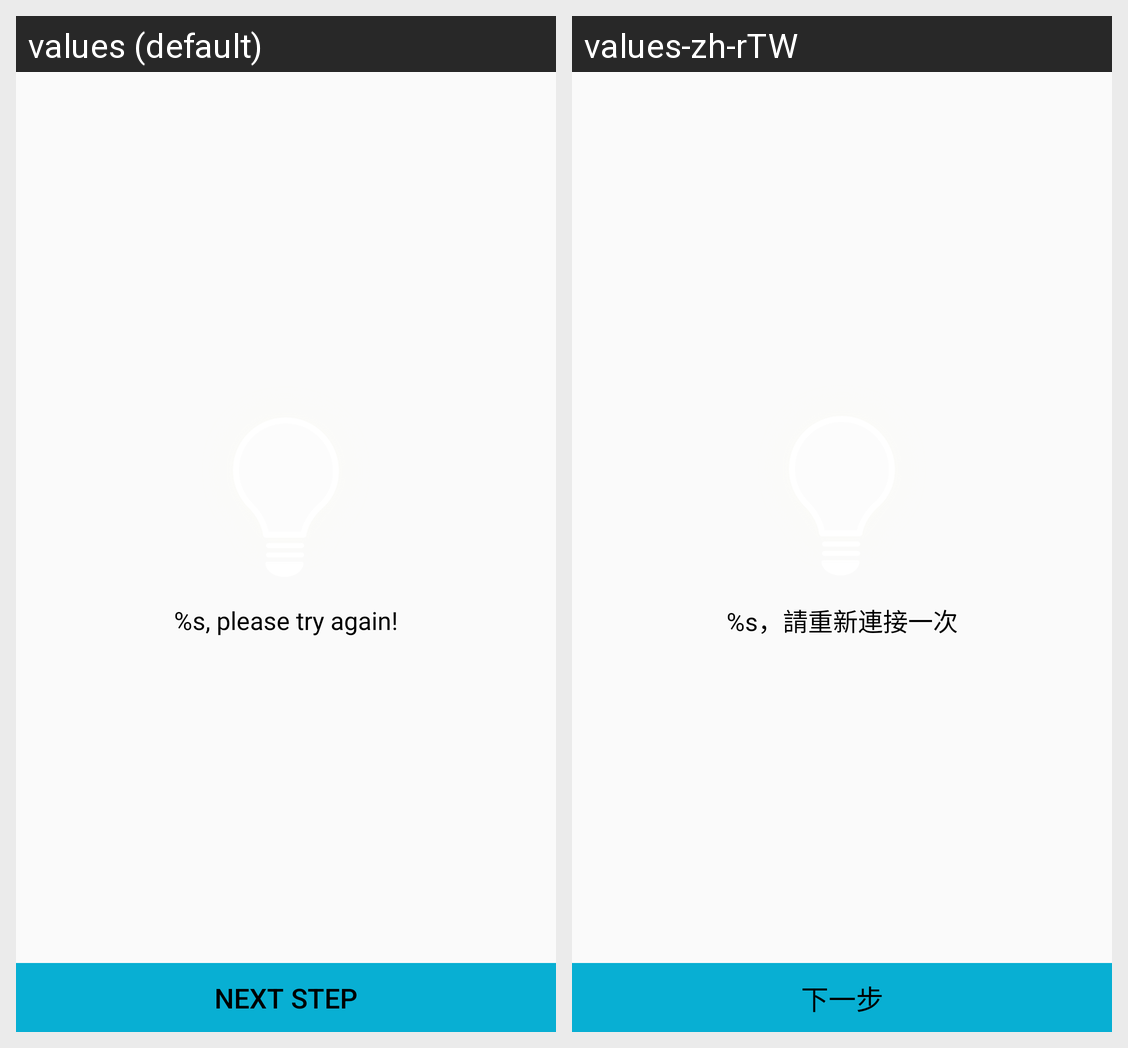

Locale-by-locale string values for the Android screen shown in this grid:
Android screen res/layout/bulb_ble_pair_result.xml rendered under 2 locales, left to right: values (default), values-zh-rTW. Device: Nexus 5 (rendered at 1080×1920; each locale shown at half size, 540×960, under a caption strip naming it); theme AppTheme.
Strings drawn on this screen, with the default value and each locale's value (text and hints the layout hard-codes, and strings that could not be matched under every locale, appear in the picture but are not listed):

ble_pairing_fail_desc
  values: %s, please try again!
  values-zh-rTW: %s，請重新連接一次

next_str
  values: Next Step
  values-zh-rTW: 下一步
